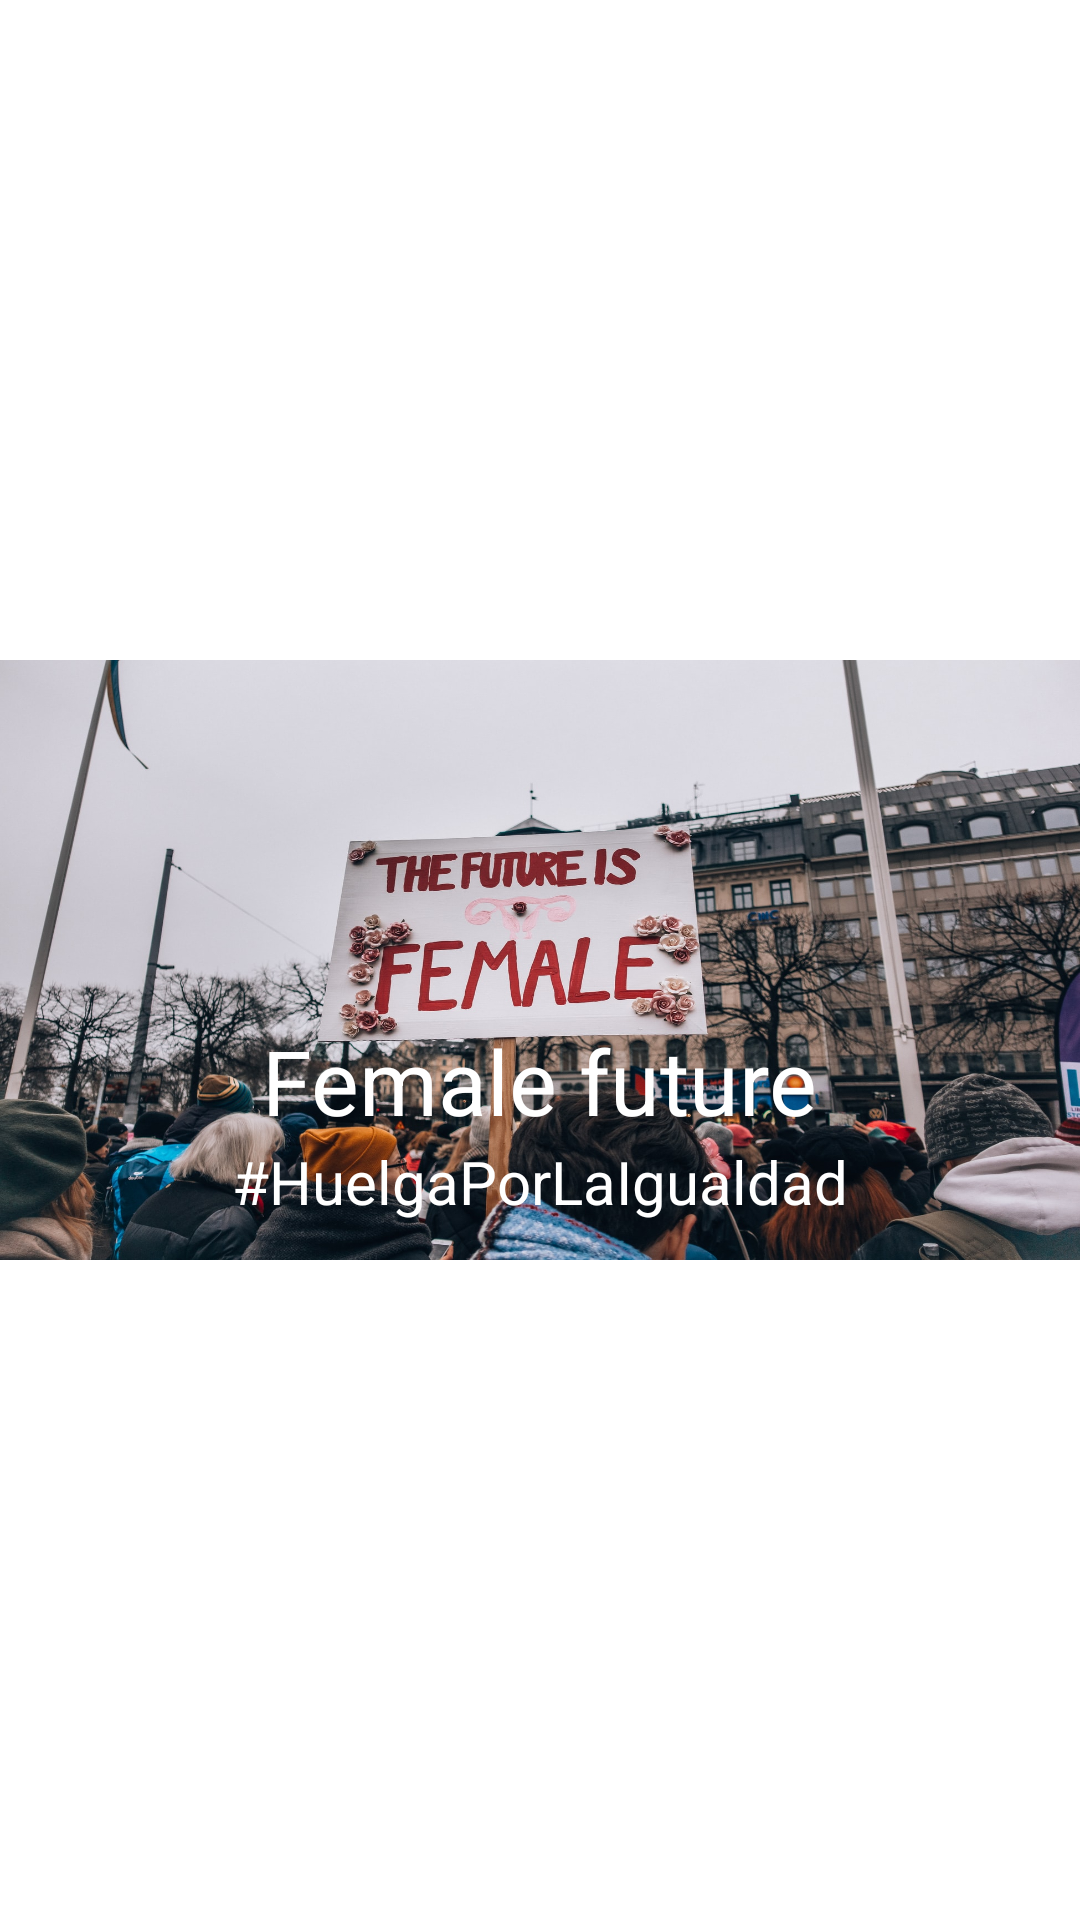

Layout XML and referenced resources for this Android screen:
<!-- AndroidManifest.xml: fallback theme Theme.MaterialComponents.DayNight.NoActionBar -->
<!-- res/layout/alertdialog_view.xml -->
<?xml version="1.0" encoding="utf-8"?>
<androidx.constraintlayout.widget.ConstraintLayout
    xmlns:android="http://schemas.android.com/apk/res/android"
    xmlns:app="http://schemas.android.com/apk/res-auto"
    xmlns:tools="http://schemas.android.com/tools"
    android:layout_width="wrap_content"
    android:layout_height="wrap_content">

    <LinearLayout
        android:layout_width="match_parent"
        android:layout_height="200dp"
        android:orientation="horizontal"
        app:layout_constraintBottom_toBottomOf="parent"
        app:layout_constraintEnd_toEndOf="parent"
        app:layout_constraintStart_toStartOf="parent"
        app:layout_constraintTop_toTopOf="parent">


        <FrameLayout
            android:layout_width="wrap_content"
            android:layout_height="match_parent"
            android:orientation="horizontal">

            <ImageView
                android:id="@+id/imageView3"
                android:layout_width="match_parent"
                android:layout_height="match_parent"
                app:srcCompat="@drawable/feminismo"
                android:scaleType="centerCrop"
                />

            <View
                android:layout_width="match_parent"
                android:layout_height="match_parent"
                android:background="@drawable/feminism"
                />

            <LinearLayout
                android:layout_width="match_parent"
                android:layout_height="match_parent"
                android:orientation="vertical"
                >

                <TextView
                    android:id="@+id/name"
                    android:layout_width="wrap_content"
                    android:layout_height="wrap_content"
                    android:text="Female future"
                    android:textColor="@android:color/white"
                    android:textSize="30sp"
                    android:layout_marginTop="120dp"
                    android:layout_gravity="center"/>

                <TextView
                    android:id="@+id/profession"
                    android:layout_width="wrap_content"
                    android:layout_height="wrap_content"
                    android:textSize="20sp"
                    android:textColor="@android:color/white"
                    android:layout_gravity="center"
                    android:text="#HuelgaPorLaIgualdad" />
            </LinearLayout>

        </FrameLayout>

    </LinearLayout>

</androidx.constraintlayout.widget.ConstraintLayout>
<!-- resources referenced by this layout -->
<resources>
  <!-- drawable feminism: jpg bitmap (drawable-v24, 399847 bytes) -->
  <!-- drawable feminismo: jpg bitmap (drawable-v24, 12718 bytes) -->
</resources>
